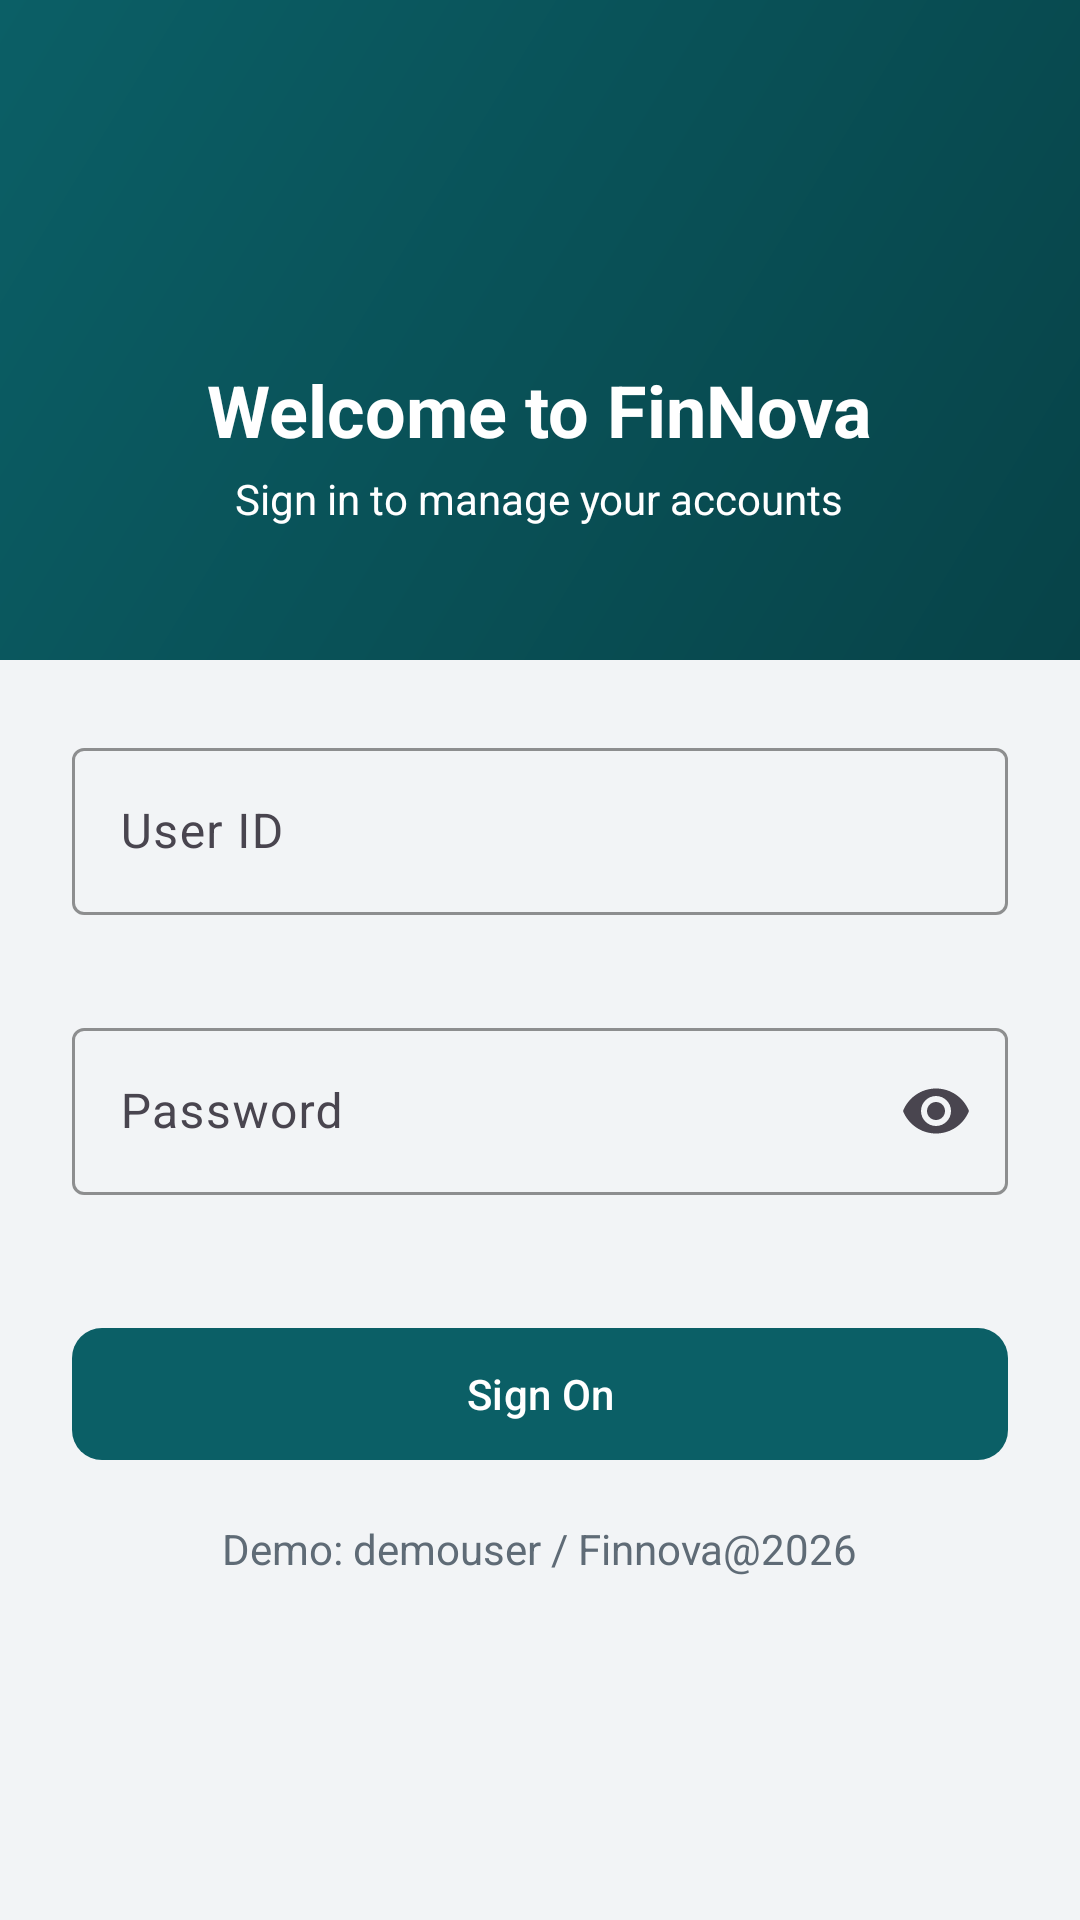

Write the Android layout XML for this screen, with the resource values it uses.
<!-- AndroidManifest.xml: application theme Theme.FinNova -->
<!-- res/layout/activity_login.xml -->
<?xml version="1.0" encoding="utf-8"?>
<androidx.core.widget.NestedScrollView xmlns:android="http://schemas.android.com/apk/res/android"
    xmlns:app="http://schemas.android.com/apk/res-auto"
    android:layout_width="match_parent"
    android:layout_height="match_parent"
    android:background="@color/screen_background"
    android:fillViewport="true">

    <LinearLayout
        android:layout_width="match_parent"
        android:layout_height="wrap_content"
        android:orientation="vertical">

        <LinearLayout
            android:layout_width="match_parent"
            android:layout_height="220dp"
            android:background="@drawable/bg_login_header"
            android:gravity="center"
            android:orientation="vertical">

            <ImageView
                android:layout_width="64dp"
                android:layout_height="64dp"
                android:importantForAccessibility="no"
                android:src="@drawable/ic_bank"
                app:tint="@color/white" />

            <TextView
                android:layout_width="wrap_content"
                android:layout_height="wrap_content"
                android:layout_marginTop="12dp"
                android:text="@string/login_welcome"
                android:textColor="@color/white"
                android:textSize="24sp"
                android:textStyle="bold" />

            <TextView
                android:layout_width="wrap_content"
                android:layout_height="wrap_content"
                android:layout_marginTop="4dp"
                android:text="@string/login_subtitle"
                android:textColor="@color/white" />
        </LinearLayout>

        <LinearLayout
            android:layout_width="match_parent"
            android:layout_height="wrap_content"
            android:orientation="vertical"
            android:padding="24dp">

            <com.google.android.material.textfield.TextInputLayout
                android:id="@+id/userIdLayout"
                android:layout_width="match_parent"
                android:layout_height="wrap_content"
                android:hint="@string/user_id">

                <com.google.android.material.textfield.TextInputEditText
                    android:id="@+id/userIdInput"
                    android:layout_width="match_parent"
                    android:layout_height="wrap_content"
                    android:autofillHints="username"
                    android:imeOptions="actionNext"
                    android:inputType="text" />
            </com.google.android.material.textfield.TextInputLayout>

            <com.google.android.material.textfield.TextInputLayout
                android:id="@+id/passwordLayout"
                android:layout_width="match_parent"
                android:layout_height="wrap_content"
                android:layout_marginTop="@dimen/field_spacing"
                android:hint="@string/password"
                app:endIconMode="password_toggle">

                <com.google.android.material.textfield.TextInputEditText
                    android:id="@+id/passwordInput"
                    android:layout_width="match_parent"
                    android:layout_height="wrap_content"
                    android:autofillHints="password"
                    android:imeOptions="actionDone"
                    android:inputType="textPassword" />
            </com.google.android.material.textfield.TextInputLayout>

            <com.google.android.material.button.MaterialButton
                android:id="@+id/signInButton"
                style="@style/Widget.FinNova.PrimaryButton"
                android:layout_width="match_parent"
                android:layout_height="wrap_content"
                android:layout_marginTop="20dp"
                android:text="@string/sign_in" />

            <com.google.android.material.progressindicator.CircularProgressIndicator
                android:id="@+id/progress"
                android:layout_width="wrap_content"
                android:layout_height="wrap_content"
                android:layout_gravity="center_horizontal"
                android:layout_marginTop="16dp"
                android:indeterminate="true"
                android:visibility="gone" />

            <TextView
                android:layout_width="wrap_content"
                android:layout_height="wrap_content"
                android:layout_gravity="center_horizontal"
                android:layout_marginTop="16dp"
                android:text="@string/demo_hint"
                android:textColor="@color/text_secondary" />
        </LinearLayout>
    </LinearLayout>
</androidx.core.widget.NestedScrollView>
<!-- resources referenced by this layout -->
<resources>
  <color name="screen_background">#F2F4F6</color>
  <color name="text_secondary">#5F6B76</color>
  <color name="white">#FFFFFF</color>
  <dimen name="field_spacing">12dp</dimen>
  <!-- drawable bg_login_header (drawable) -->
  <?xml version="1.0" encoding="utf-8"?>
  <shape xmlns:android="http://schemas.android.com/apk/res/android">
      <gradient
          android:angle="315"
          android:endColor="@color/brand_primary_dark"
          android:startColor="@color/brand_primary" />
  </shape>
  <string name="demo_hint">Demo: demouser / Finnova@2026</string>
  <string name="login_subtitle">Sign in to manage your accounts</string>
  <string name="login_welcome">Welcome to FinNova</string>
  <string name="password">Password</string>
  <string name="sign_in">Sign On</string>
  <string name="user_id">User ID</string>
  <style name="Widget.FinNova.PrimaryButton" parent="Widget.Material3.Button">
          <item name="android:minHeight">52dp</item>
          <item name="backgroundTint">@color/brand_primary</item>
          <item name="android:textColor">@color/white</item>
          <item name="cornerRadius">10dp</item>
      </style>
  <style name="Theme.FinNova" parent="Theme.Material3.DayNight.NoActionBar">
          <item name="colorPrimary">@color/brand_primary</item>
          <item name="colorOnPrimary">@color/white</item>
          <item name="colorPrimaryContainer">@color/brand_primary_dark</item>
          <item name="colorSecondary">@color/brand_accent</item>
          <item name="colorError">@color/error</item>
          <item name="android:colorBackground">@color/screen_background</item>
          <item name="android:statusBarColor">@color/brand_primary_dark</item>
          <item name="android:windowLightStatusBar">false</item>
          <item name="textInputStyle">@style/Widget.FinNova.TextInput</item>
      </style>
  <color name="brand_primary_dark">#074348</color>
  <color name="brand_primary">#0B5F66</color>
  <color name="brand_accent">#F2A900</color>
  <color name="error">#B3261E</color>
  <style name="Widget.FinNova.TextInput" parent="Widget.Material3.TextInputLayout.OutlinedBox">
          <item name="boxStrokeColor">@color/brand_primary</item>
          <item name="hintTextColor">@color/brand_primary</item>
          <item name="errorEnabled">true</item>
      </style>
</resources>
